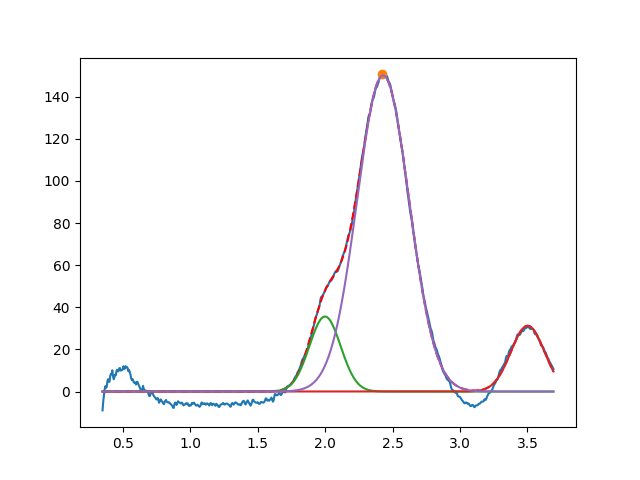

Data behind this chart, as committed beside it:
1.999122723649189970e+00, 3.561295473800132072e+01, 2.724614892929591581e-01, 9.999999999999997780e-01
3.501677726821597503e+00, 3.121264494063947836e+01, 2.921602173237051736e-01, 9.999999999999853451e-01
2.429709018530465059e+00, 1.501123334203577713e+02, 4.533661062818852283e-01, 9.999999999999957812e-01
